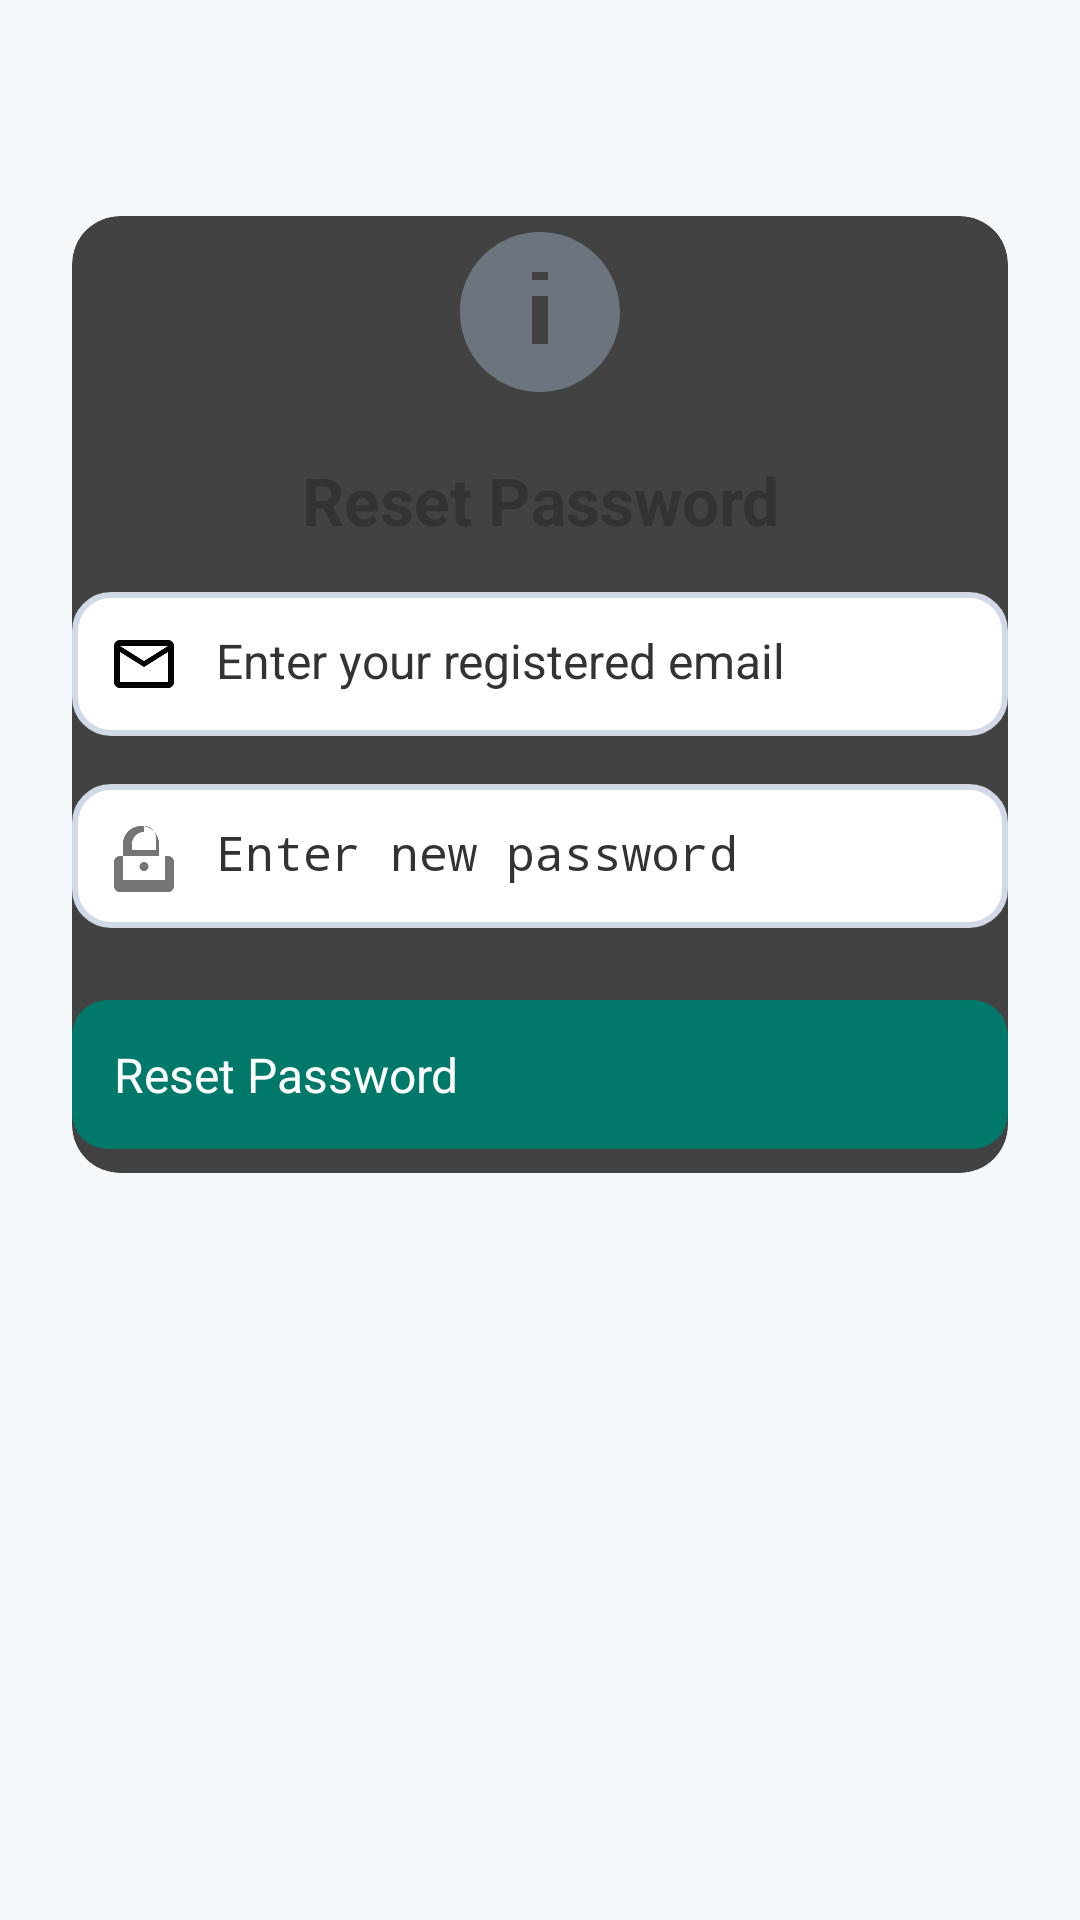

The Android layout XML behind this screen, and the referenced resources:
<!-- AndroidManifest.xml: application theme Theme.SentimentAnalysis -->
<!-- res/layout/activity_forgot_password.xml -->
<?xml version="1.0" encoding="utf-8"?>
<androidx.constraintlayout.widget.ConstraintLayout
    xmlns:android="http://schemas.android.com/apk/res/android"
    xmlns:app="http://schemas.android.com/apk/res-auto"
    android:layout_width="match_parent"
    android:layout_height="match_parent"
    xmlns:tools="http://schemas.android.com/tools"
    android:background="@color/backgroundColor"
    android:padding="24dp"
    tools:context=".ForgotPasswordActivity">

    
    <androidx.cardview.widget.CardView
        android:layout_width="match_parent"
        android:layout_height="wrap_content"
        app:cardCornerRadius="16dp"
        app:cardElevation="8dp"
        android:padding="24dp"
        android:background="@color/white"
        app:layout_constraintTop_toTopOf="parent"
        app:layout_constraintStart_toStartOf="parent"
        app:layout_constraintEnd_toEndOf="parent"
        android:layout_marginTop="48dp">

        <LinearLayout
            android:layout_width="match_parent"
            android:layout_height="wrap_content"
            android:orientation="vertical"
            android:gravity="center_horizontal">

            
            <ImageView
                android:layout_width="64dp"
                android:layout_height="64dp"
                android:src="@drawable/ic_reset_password"
                android:layout_gravity="center"
                android:layout_marginBottom="16dp"/>

            
            <TextView
                android:id="@+id/tvResetTitle"
                android:layout_width="wrap_content"
                android:layout_height="wrap_content"
                android:text="Reset Password"
                android:textSize="22sp"
                android:textColor="@color/textPrimary"
                android:textStyle="bold"
                android:gravity="center"
                android:layout_marginBottom="16dp"/>

            
            <LinearLayout
                android:layout_width="match_parent"
                android:layout_height="wrap_content"
                android:background="@drawable/edittext_bg"
                android:orientation="horizontal"
                android:padding="12dp"
                android:layout_marginBottom="16dp">

                <ImageView
                    android:layout_width="24dp"
                    android:layout_height="24dp"
                    android:src="@drawable/ic_email"
                    android:layout_marginEnd="12dp"
                    app:tint="@color/iconColor" />

                <EditText
                    android:id="@+id/etEmail"
                    android:layout_width="match_parent"
                    android:layout_height="wrap_content"
                    android:hint="Enter your registered email"
                    android:inputType="textEmailAddress"
                    android:textColor="@color/textPrimary"
                    android:textSize="16sp"/>
            </LinearLayout>

            
            <LinearLayout
                android:layout_width="match_parent"
                android:layout_height="wrap_content"
                android:background="@drawable/edittext_bg"
                android:orientation="horizontal"
                android:padding="12dp"
                android:layout_marginBottom="24dp">

                <ImageView
                    android:layout_width="24dp"
                    android:layout_height="24dp"
                    android:src="@drawable/ic_lock"
                    android:layout_marginEnd="12dp"
                    app:tint="@color/iconColor" />

                <EditText
                    android:id="@+id/etNewPassword"
                    android:layout_width="match_parent"
                    android:layout_height="wrap_content"
                    android:hint="Enter new password"
                    android:inputType="textPassword"
                    android:textColor="@color/textPrimary"
                    android:textSize="16sp"/>
            </LinearLayout>

            
            <Button
                android:id="@+id/btnResetPassword"
                android:layout_width="match_parent"
                android:layout_height="wrap_content"
                android:text="Reset Password"
                android:textSize="16sp"
                android:background="@drawable/button_background"
                android:textColor="@color/white"
                android:padding="14dp"
                android:layout_marginBottom="8dp"/>
        </LinearLayout>
    </androidx.cardview.widget.CardView>

</androidx.constraintlayout.widget.ConstraintLayout>
<!-- resources referenced by this layout -->
<resources>
  <color name="backgroundColor">#F4F8FB</color>
  <color name="iconColor">#6C757D</color>
  <color name="textPrimary">#333333</color>
  <color name="white">#FFFFFFFF</color>
  <!-- drawable button_background (drawable) -->
  <?xml version="1.0" encoding="utf-8"?>
  <shape xmlns:android="http://schemas.android.com/apk/res/android">
      <corners android:radius="12dp"/>
      <solid android:color="@color/colorPrimary"/>
      <padding android:top="10dp" android:bottom="10dp"/>
  </shape>
  <!-- drawable edittext_bg (drawable) -->
  <?xml version="1.0" encoding="utf-8"?>
  <shape xmlns:android="http://schemas.android.com/apk/res/android">
      <corners android:radius="12dp"/>
      <solid android:color="#FFFFFF"/>
      <stroke android:width="2dp" android:color="#D1D9E6"/>
  </shape>
  <!-- drawable ic_email (drawable) -->
  <vector xmlns:android="http://schemas.android.com/apk/res/android"
      android:width="24dp"
      android:height="24dp"
      android:viewportWidth="24"
      android:viewportHeight="24">
      <path
          android:fillColor="#000000"
          android:pathData="M22,6c0,-1.1 -0.9,-2 -2,-2h-16c-1.1,0 -2,0.9 -2,2v12c0,1.1 0.9,2 2,2h16c1.1,0 2,-0.9 2,-2v-12Zm-2,0l-8,5l-8,-5h16Zm0,12h-16v-10l8,5l8,-5v10Z"/>
  </vector>
  <!-- drawable ic_lock (drawable) -->
  <vector xmlns:android="http://schemas.android.com/apk/res/android"
      android:width="24dp"
      android:height="24dp"
      android:viewportWidth="24"
      android:viewportHeight="24">
      <path
          android:fillColor="#757575"
          android:pathData="M12,17c0.83,0 1.5,-0.67 1.5,-1.5s-0.67,-1.5 -1.5,-1.5 -1.5,0.67 -1.5,1.5 0.67,1.5 1.5,1.5zm6,-5h-1V8c0,-3.31 -2.69,-6 -6,-6S5,4.69 5,8v4H4c-1.11,0 -2,0.89 -2,2v8c0,1.11 0.89,2 2,2h16c1.11,0 2,-0.89 2,-2v-8c0,-1.11 -0.89,-2 -2,-2zm-6,-10c2.21,0 4,1.79 4,4v4H8V8c0,-2.21 1.79,-4 4,-4zm7,18H5v-8h14v8z"/>
  </vector>
  <!-- drawable ic_reset_password (drawable) -->
  <?xml version="1.0" encoding="utf-8"?>
  <vector xmlns:android="http://schemas.android.com/apk/res/android"
      android:width="24dp"
      android:height="24dp"
      android:viewportWidth="24"
      android:viewportHeight="24">
      <path
          android:fillColor="#6C757D"
          android:pathData="M12,2C6.48,2 2,6.48 2,12s4.48,10 10,10 10-4.48 10-10S17.52,2 12,2zm1,14h-2v-6h2v6zm0-8h-2V7h2v1z"/>
  </vector>
  <color name="colorPrimary">#00796B</color>
</resources>
